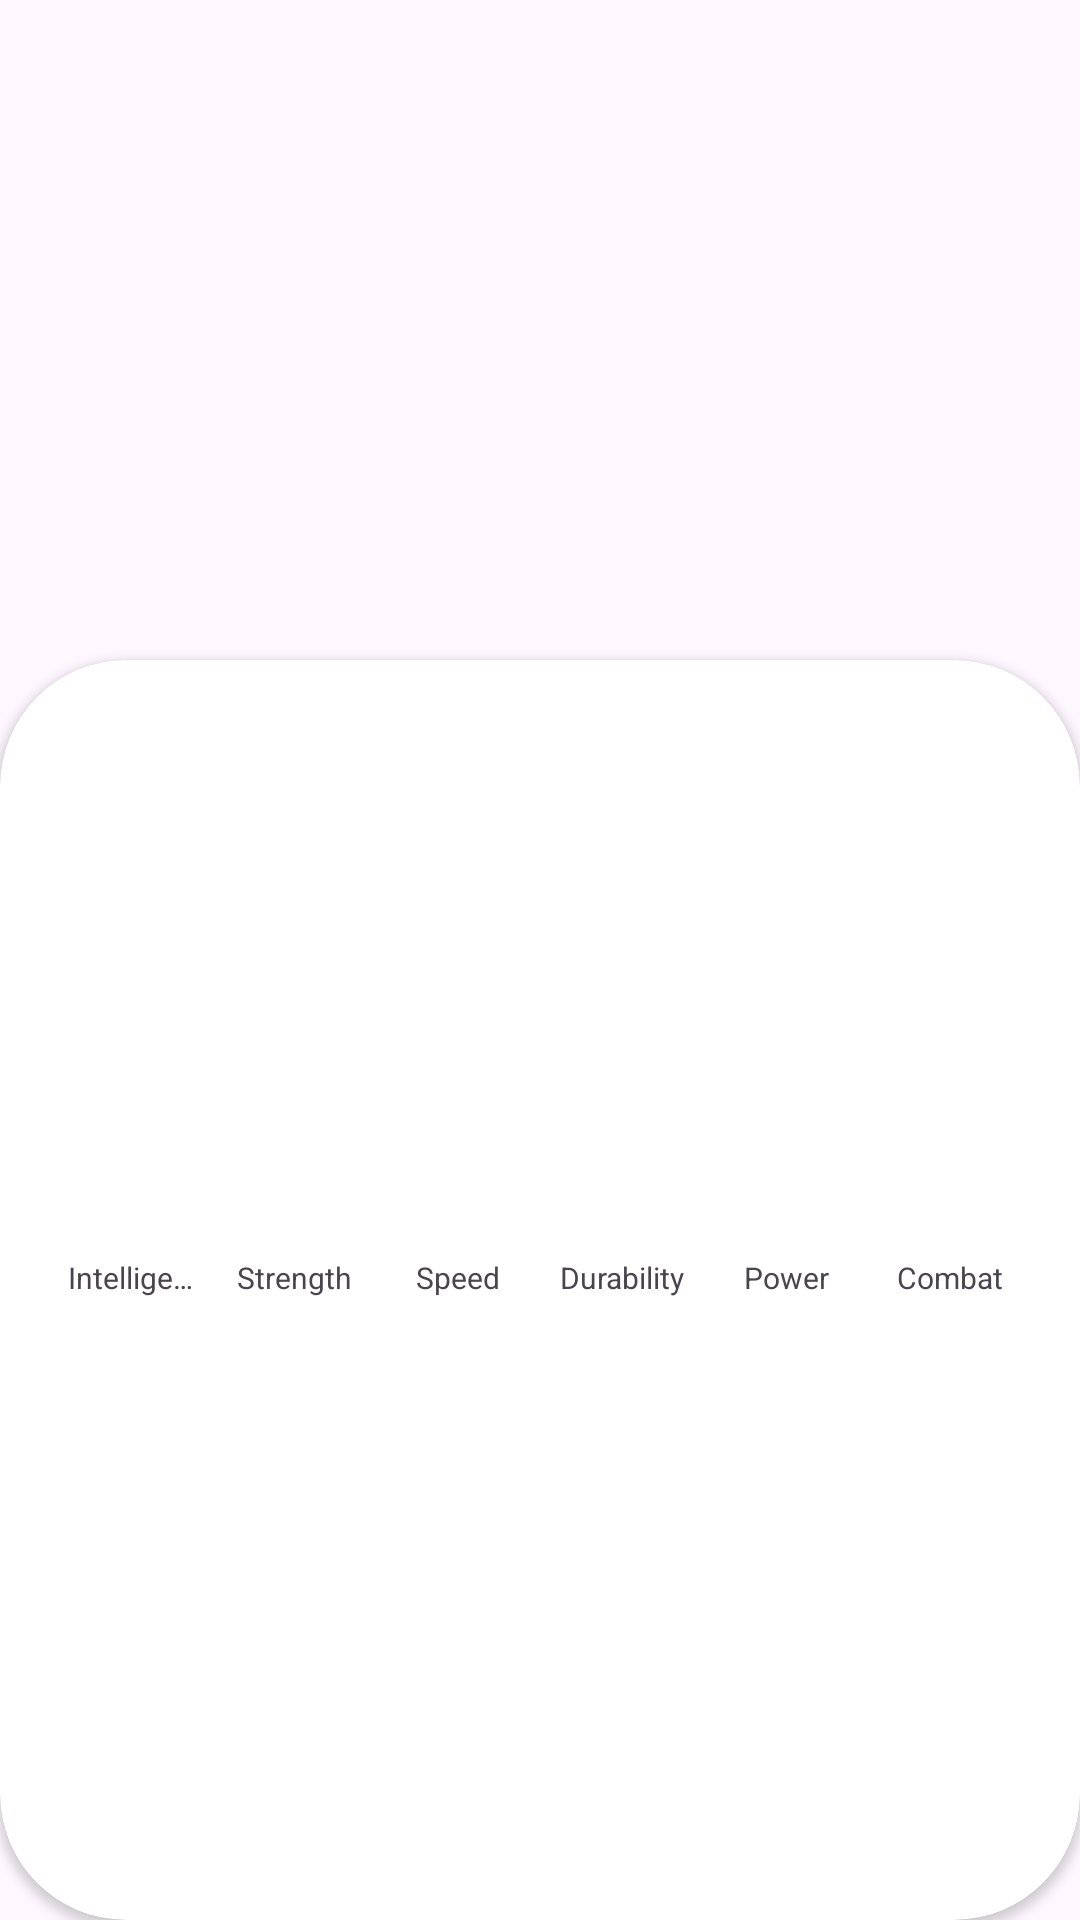

Write the Android layout XML for this screen, with the resource values it uses.
<!-- AndroidManifest.xml: application theme Theme.AplicacionesPMDM -->
<!-- res/layout/activity_detail_superhero.xml -->
<?xml version="1.0" encoding="utf-8"?>
<androidx.constraintlayout.widget.ConstraintLayout xmlns:android="http://schemas.android.com/apk/res/android"
    xmlns:app="http://schemas.android.com/apk/res-auto"
    xmlns:tools="http://schemas.android.com/tools"
    android:id="@+id/main"
    android:layout_width="match_parent"
    android:layout_height="match_parent"
    tools:context=".SuperheroApp.DetailSuperheroActivity">

    <ImageView
        android:id="@+id/ivSuperhero"
        android:layout_width="match_parent"
        android:layout_height="250dp"
        android:scaleType="centerCrop"
        app:layout_constraintEnd_toEndOf="parent"
        app:layout_constraintStart_toStartOf="parent"
        app:layout_constraintTop_toTopOf="parent" />

    <androidx.cardview.widget.CardView
        android:layout_width="0dp"
        android:layout_height="0dp"
        android:layout_marginTop="220dp"
        android:elevation="8dp"
        app:cardCornerRadius="42dp"
        app:layout_constraintBottom_toBottomOf="parent"
        app:layout_constraintEnd_toEndOf="parent"
        app:layout_constraintStart_toStartOf="parent"
        app:layout_constraintTop_toTopOf="parent">

        <LinearLayout
            android:layout_width="match_parent"
            android:layout_height="match_parent"
            android:orientation="vertical">

            <TextView
                android:id="@+id/tvSuperheroName"
                android:layout_width="match_parent"
                android:layout_height="wrap_content"
                android:gravity="center_horizontal"
                android:textColor="@color/black"
                android:textSize="28sp"
                android:textStyle="bold"
                tools:text="RubenMan" />

            <TextView
                android:id="@+id/tvSuperheroRealName"
                android:layout_width="match_parent"
                android:layout_height="wrap_content"
                android:gravity="center_horizontal"
                android:textColor="@color/black"
                android:textStyle="italic"
                tools:text="Ruben Manero" />

            <TextView
                android:id="@+id/tvPublisher"
                android:layout_width="match_parent"
                android:layout_height="wrap_content"
                android:gravity="center_horizontal"
                android:textSize="11sp"
                tools:text="DC Comics" />

            <LinearLayout
                android:layout_width="match_parent"
                android:layout_height="100dp"
                android:layout_marginHorizontal="16dp"
                android:layout_marginTop="24dp"
                android:gravity="bottom"
                android:orientation="horizontal">

                <View
                    android:id="@+id/viewIntelligence"
                    android:layout_width="0dp"
                    android:layout_height="0dp"
                    android:layout_marginHorizontal="4dp"
                    android:layout_weight="1"
                    android:background="@color/superhero_stat_intelligence" />

                <View
                    android:id="@+id/viewStrength"
                    android:layout_width="0dp"
                    android:layout_height="0dp"
                    android:layout_marginHorizontal="4dp"
                    android:layout_weight="1"
                    android:background="@color/superhero_stat_strength" />

                <View
                    android:id="@+id/viewSpeed"
                    android:layout_width="0dp"
                    android:layout_height="0dp"
                    android:layout_marginHorizontal="4dp"
                    android:layout_weight="1"
                    android:background="@color/superhero_stat_speed" />

                <View
                    android:id="@+id/viewDurability"
                    android:layout_width="0dp"
                    android:layout_height="0dp"
                    android:layout_marginHorizontal="4dp"
                    android:layout_weight="1"
                    android:background="@color/superhero_stat_durability" />

                <View
                    android:id="@+id/viewPower"
                    android:layout_width="0dp"
                    android:layout_height="0dp"
                    android:layout_marginHorizontal="4dp"
                    android:layout_weight="1"
                    android:background="@color/superhero_stat_power" />

                <View
                    android:id="@+id/viewCombat"
                    android:layout_width="0dp"
                    android:layout_height="0dp"
                    android:layout_marginHorizontal="4dp"
                    android:layout_weight="1"
                    android:background="@color/superhero_stat_combat" />
            </LinearLayout>
            <LinearLayout
                android:layout_width="match_parent"
                android:layout_height="wrap_content"
                android:layout_marginHorizontal="16dp"
                android:layout_marginTop="4dp"
                android:orientation="horizontal">
                <TextView
                    android:layout_width="0dp"
                    android:layout_height="wrap_content"
                    android:layout_marginHorizontal="4dp"
                    android:layout_weight="1"
                    android:maxLines="1"
                    android:singleLine="true"
                    android:text="Intelligence"
                    android:textSize="10sp"
                    android:gravity="center"/>
                <TextView
                    android:layout_width="0dp"
                    android:layout_height="wrap_content"
                    android:layout_marginHorizontal="4dp"
                    android:layout_weight="1"
                    android:maxLines="1"
                    android:singleLine="true"
                    android:text="Strength"
                    android:textSize="10sp"
                    android:gravity="center"/>
                <TextView
                    android:layout_width="0dp"
                    android:layout_height="wrap_content"
                    android:layout_marginHorizontal="4dp"
                    android:layout_weight="1"
                    android:maxLines="1"
                    android:singleLine="true"
                    android:text="Speed"
                    android:textSize="10sp"
                    android:gravity="center"/>
                <TextView
                    android:layout_width="0dp"
                    android:layout_height="wrap_content"
                    android:layout_marginHorizontal="4dp"
                    android:layout_weight="1"
                    android:maxLines="1"
                    android:singleLine="true"
                    android:text="Durability"
                    android:textSize="10sp"
                    android:gravity="center"/>
                <TextView
                    android:layout_width="0dp"
                    android:layout_height="wrap_content"
                    android:layout_marginHorizontal="4dp"
                    android:layout_weight="1"
                    android:maxLines="1"
                    android:singleLine="true"
                    android:text="Power"
                    android:textSize="10sp"
                    android:gravity="center"/>
                <TextView
                    android:layout_width="0dp"
                    android:layout_height="wrap_content"
                    android:layout_marginHorizontal="4dp"
                    android:layout_weight="1"
                    android:maxLines="1"
                    android:singleLine="true"
                    android:text="Combat"
                    android:textSize="10sp"
                    android:gravity="center"/>

            </LinearLayout>

        </LinearLayout>

    </androidx.cardview.widget.CardView>
</androidx.constraintlayout.widget.ConstraintLayout>
<!-- resources referenced by this layout -->
<resources>
  <color name="black">#000000</color>
  <color name="superhero_stat_combat">#673AB7</color>
  <color name="superhero_stat_durability">#03A9F4</color>
  <color name="superhero_stat_intelligence">#00ff00</color>
  <color name="superhero_stat_power">#FFEB3B</color>
  <color name="superhero_stat_speed">#E88B00</color>
  <color name="superhero_stat_strength">#FF0000</color>
  <style name="Theme.AplicacionesPMDM" parent="Base.Theme.AplicacionesPMDM" />
  <style name="Base.Theme.AplicacionesPMDM" parent="Theme.Material3.DayNight.NoActionBar">
          
          
      </style>
</resources>
